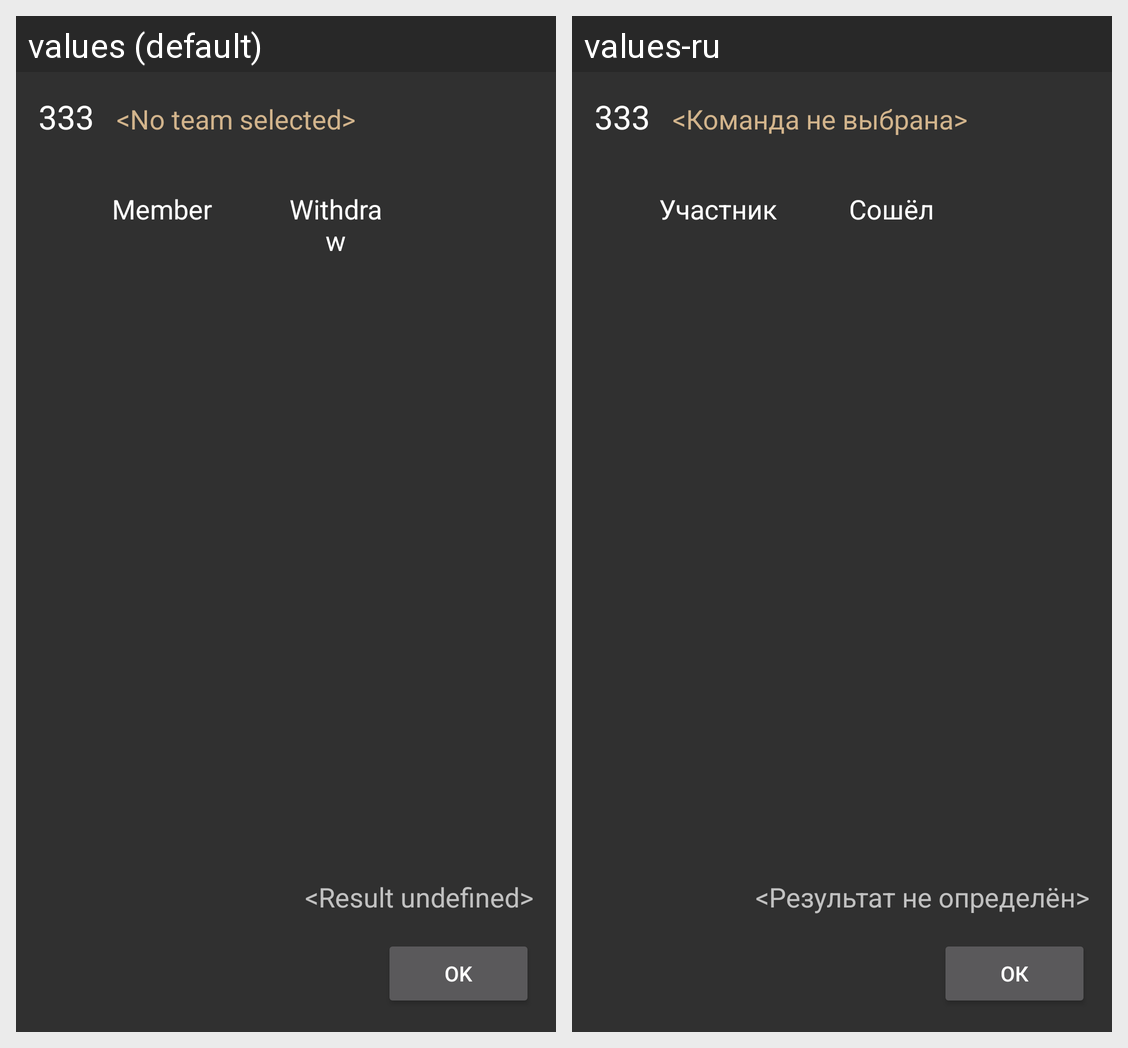

Translations of the strings shown on this Android screen, per locale in the grid:
Android screen res/layout/input_data_withdraw.xml rendered under 2 locales, left to right: values (default), values-ru. Device: Nexus 5 (rendered at 1080×1920; each locale shown at half size, 540×960, under a caption strip naming it); theme AppTheme.
Strings drawn on this screen, with the default value and each locale's value (text and hints the layout hard-codes, and strings that could not be matched under every locale, appear in the picture but are not listed):

input_withdraw_no_team_number
  values: 333
  values-ru: 333

input_data_no_team
  values: <No team selected>
  values-ru: <Команда не выбрана>

input_withdraw_member_column
  values: Member
  values-ru: Участник

input_withdraw_withdraw_column
  values: Withdraw
  values-ru: Сошёл

input_withdraw_no_result
  values: <Result undefined>
  values-ru: <Результат не определён>

input_withdraw_ok
  values: OK
  values-ru: ОК
